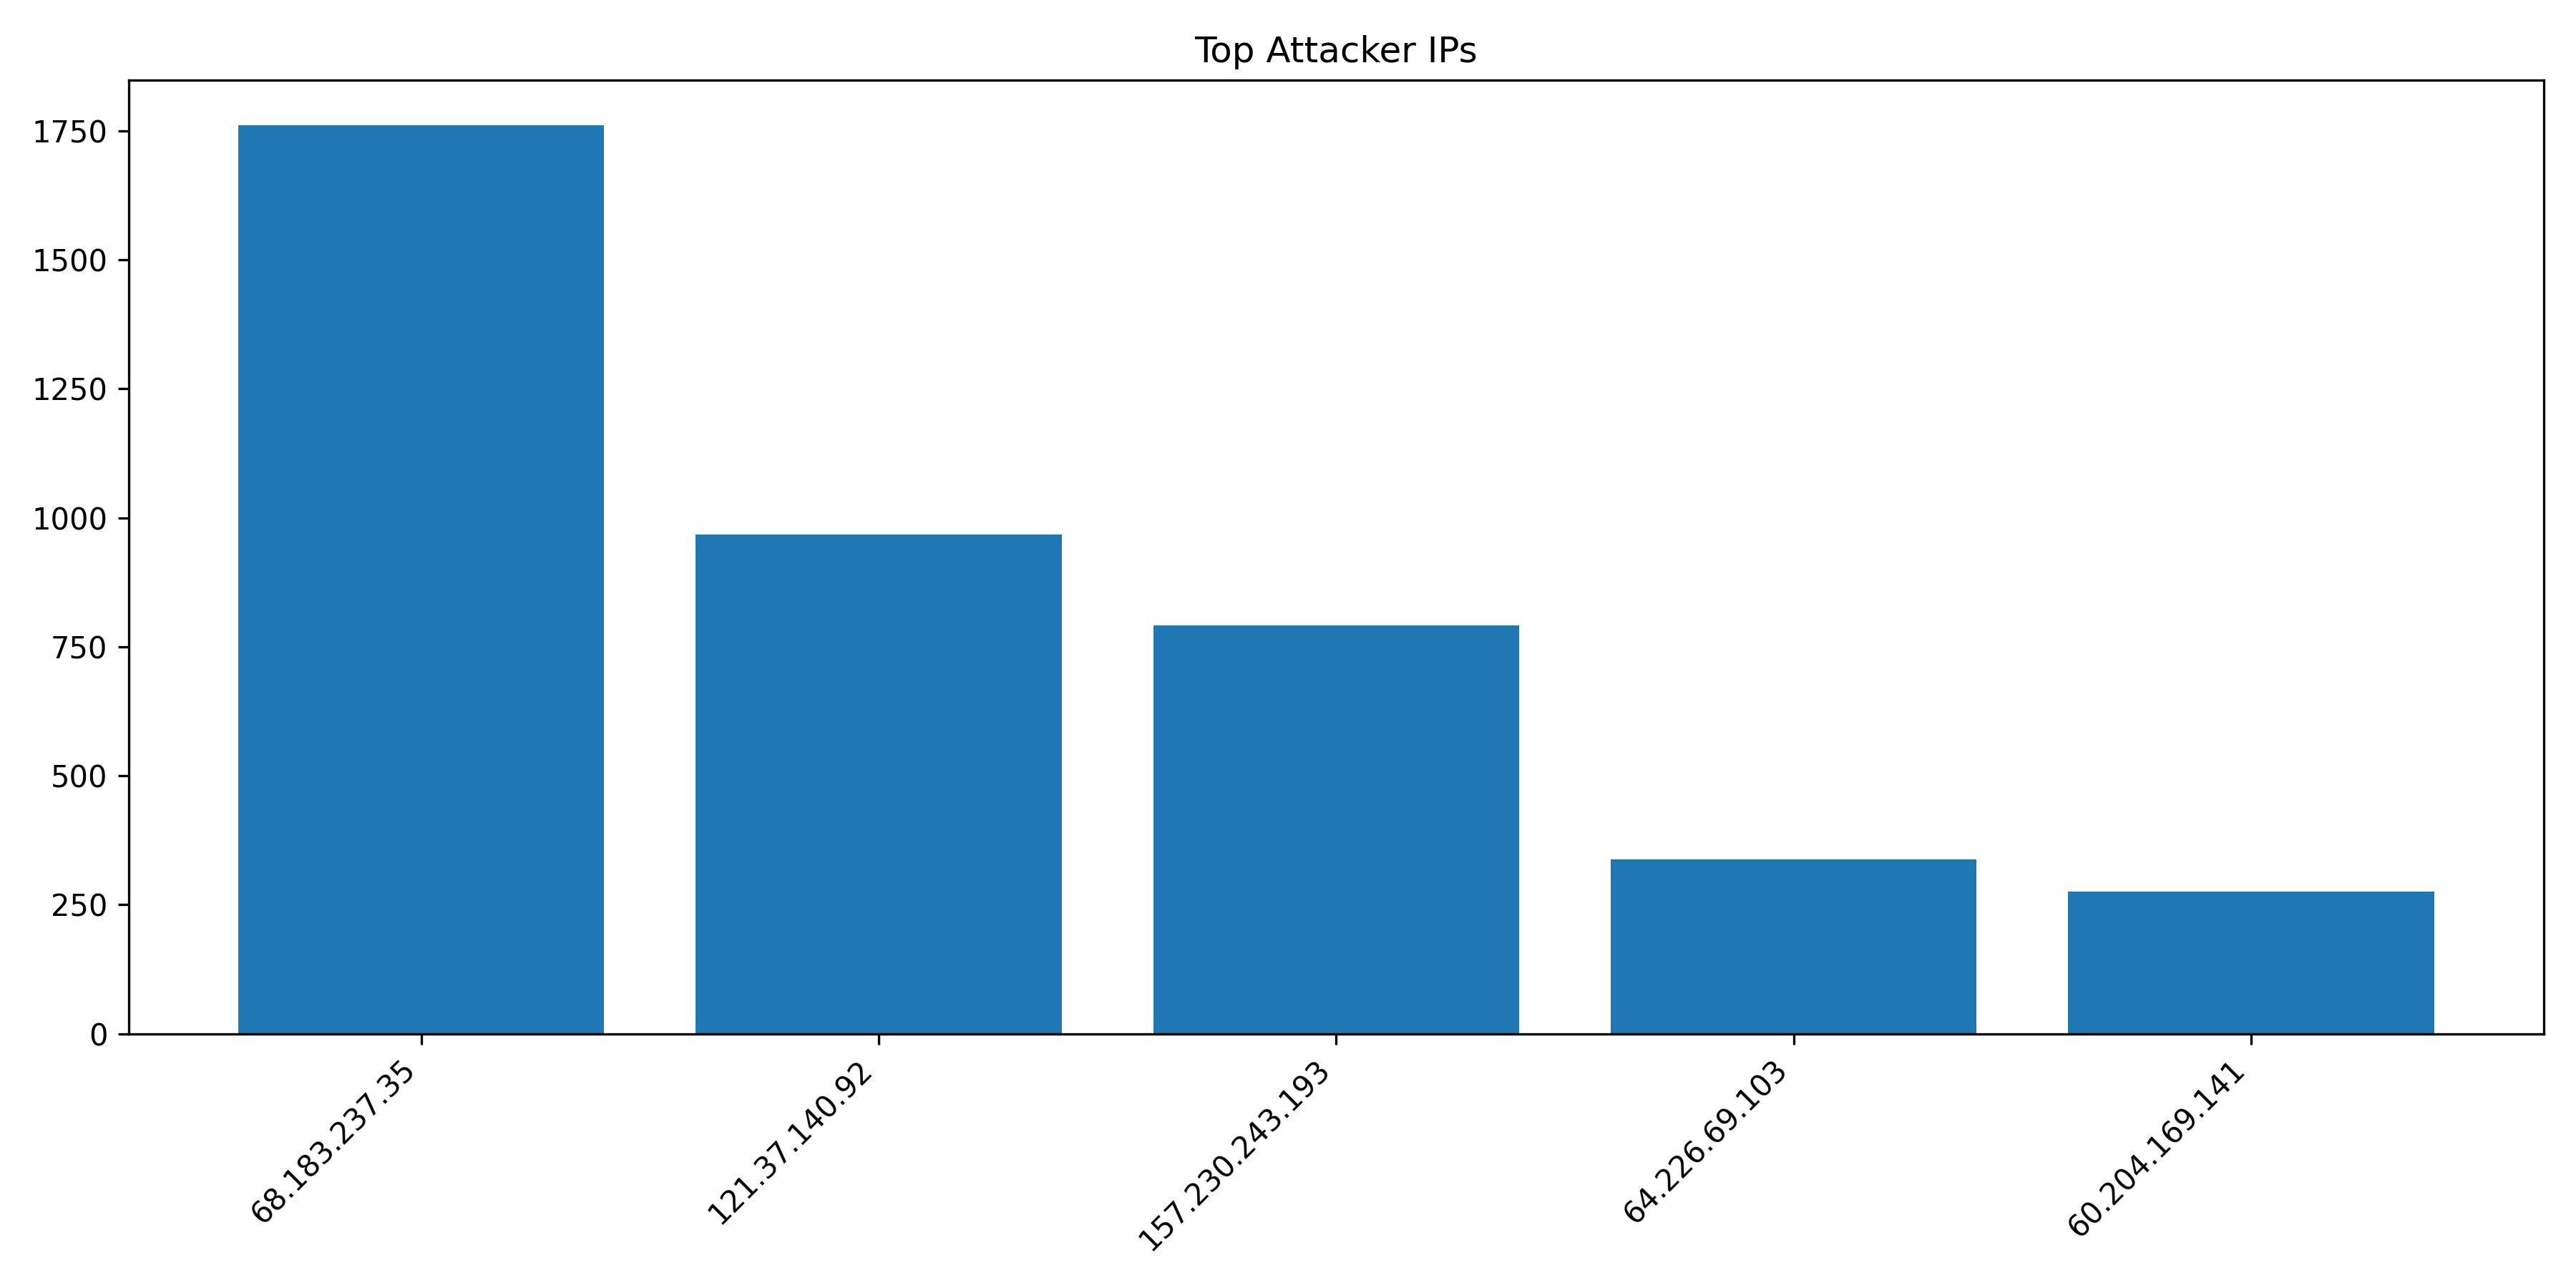

The file beside this chart, header and first rows:
IP, Count
68.183.237.35, 1760
121.37.140.92, 968
157.230.243.193, 791
64.226.69.103, 338
60.204.169.141, 276
195.178.110.218, 262
80.94.92.182, 196
165.22.246.165, 190
14.103.76.140, 128
103.82.27.19, 103
